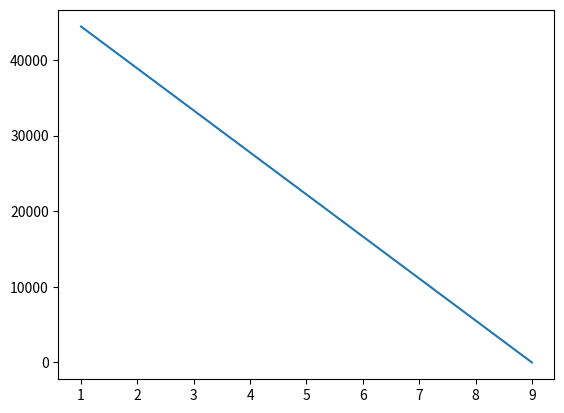
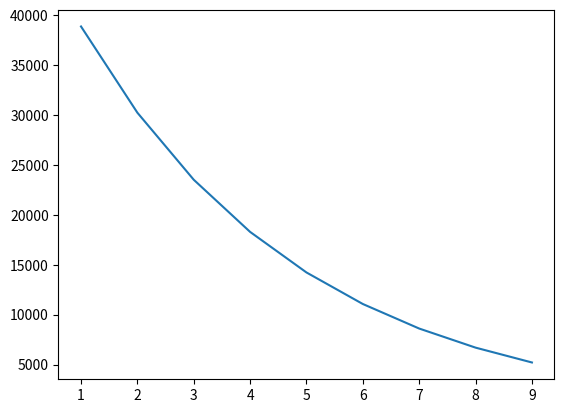
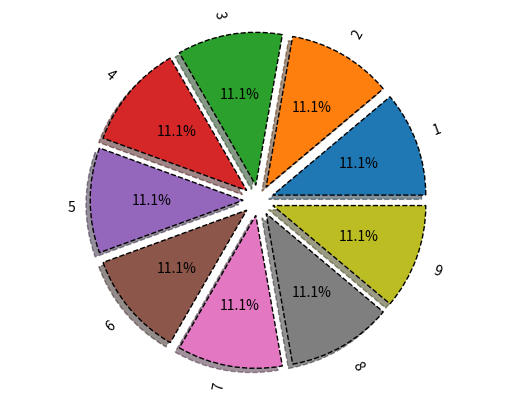

Write the Python code that produced these figures, in order. (Note: this script raises an exception after producing the figures.)
# 1задание
# import os
# my_secret = os.environ['Secret_1']
# print(my_secret)

# вывод ключей, работал с Вотинцевой А.С.
# import os

# Secret1_Votintseva = os.environ["Secret1_Votintseva"]
# print(Secret1_Votintseva)

# import os

# Secret2_Votintseva = os.environ["Secret2_Votintseva"]
# print(Secret2_Votintseva)

# import os

# Secret3_Votintseva = os.environ["Secret3_Votintseva"]
# print(Secret3_Votintseva)


# Общее задание, вариант 4, делал с Вотинцевой, проверяла Лысенкова (всё корректно, оценка 5)
from sympy import *

k, T, C, L = symbols("k T C L")
C_ost = 50000
Am_lst = []
C_ost_lst = []
for i in range(9):
    Am = (C - L) / T
    C_ost -= Am.subs({C: 50000, T: 9, L: 0})
    Am_lst.append(round(Am.subs({C: 50000, T: 9, L: 0}), 2))
    C_ost_lst.append(round(C_ost, 2))
print("Am_lst:", Am_lst)
print("C_ost_lst", C_ost_lst)

# 2способ
Aj = 0
C_ost = 50000  # Что это означает? - Это объявление переменной начальной стоимости (Ответ дала Вотинцева А.С.) /Проверил Николаев И.Д., 5/5/
Am_lst_2 = []
C_ost_lst_2 = []
for i in range(9):
    Am = k * 1 / T * (C - Aj)
    C_ost -= Am.subs({C: 50000, T: 9, k: 2})
    Am_lst_2.append(round(Am.subs({C: 50000, T: 9, k: 2}), 2))
    Aj += Am
    C_ost_lst_2.append(round(C_ost, 2))
print("Am_lst_2:", Am_lst_2)
print("C_ost_lst_2", C_ost_lst_2)


# Таблица
import pandas as pd

Y = range(
    1, 11
)  # Что это означает? - Это объявление переменной, которая будет содержать список чисел от 1 до 10 (Ответ дала Вотинцева А.С.) /Проверил Николаев И.Д., 5/5/ /
table1 = list(zip(Y, C_ost_lst, Am_lst))
table2 = list(zip(Y, C_ost_lst_2, Am_lst_2))
tfame = pd.DataFrame(table1, columns=["Y", "C_ost_lst", "Am_lst"])
tfame2 = pd.DataFrame(table2, columns=["Y", "C_ost_lst_2", "Am_lst_2"])
print(tfame)
print(tfame2)

# Визуализация
import numpy as np
import matplotlib.pyplot as plt

plt.figure()
plt.plot(tfame["Y"], tfame["C_ost_lst"], label="Am")
plt.savefig(
    "chart7.png"
)  # Что это означает? - Это сохранение графика в файл (Ответ дала Вотинцева А.С.) /Проверил Николаев И.Д., 5/5/
plt.figure()
plt.plot(tfame2["Y"], tfame2["C_ost_lst_2"], label="Am_2")
plt.savefig("chart8.png")

# Круговые диаграммы 1
vals = Am_lst
labels = [str(x) for x in range(1, 10)]
explode = (0.1, 0.1, 0.1, 0.1, 0.1, 0.1, 0.1, 0.1, 0.1)
fig, ax = plt.subplots()
ax.pie(
    vals,
    labels=labels,
    explode=explode,
    autopct="%1.1f%%",
    shadow=True,
    wedgeprops={"lw": 1, "ls": "--", "edgecolor": "k"},
    rotatelabels=True,
)
ax.axis("equal")
plt.savefig("chart9.png")
# Круговые диаграммы 2
vals = Am_lst_2
labels = [str(x) for x in range(1, 10)]
explode = (0.1, 0.1, 0.1, 0.1, 0.1, 0.1, 0.1, 0.1, 0.1, 0.1)
fig, ax = plt.subplots()
ax.pie(
    vals,
    labels=labels,
    explode=explode,
    autopct="%1.1f%%",
    shadow=True,
    wedgeprops={"lw": 1, "ls": "--", "edgecolor": "k"},
    rotatelabels=True,
)
ax.axis("equal")
plt.savefig("chart10.png")

# Гистограммы
table1 = list(zip(Y, Am_lst))
table2 = list(zip(Y, Am_lst_2))
tfame = pd.DataFrame(table1, columns=["Y", "Am_lst"])
tfame2 = pd.DataFrame(table2, columns=["Y", "Am_lst_2"])

plt.figure()
plt.bar(tfame["Y"], tfame["Am_lst"])
plt.savefig("chart11.png")

plt.figure()
plt.bar(tfame2["Y"], tfame2["Am_lst_2"])
plt.savefig("chart12.png")

# Общее задание, вариант 4, делал с Вотинцевой, проверяла Лысенкова (всё корректно, оценка 5)
# Задание 5 Shell
# Задание 6: Поменял исходные данные в соответствии с вариантом 2 ЛР2

#Индивидуальное задание к ЛР3

#Задает список подключаемых устройств
devices = [['A4Tech Mouse',r'USB\VID_09DA&PID_79A1\6&104FED9E&0&9'],['Kingston DataTraveler 3.0',r'USB\VID_0951&PID_1666\0019E06B4A6C'],['Logitech Wireless Mouse M185',r'USB\VID_046D&PID_C52B\5&2A8B3C&0&1'],['SanDisk Ultra USB 3.0',r'USB\VID_0781&PID_5583\4C530001230'],['Samsung USB Drive',r'USB\VID_090C&PID_1000\100000000000']]

#Задает список разрешенных устройств
allowed_list = ['A4Tech Mouse',r'USB\VID_09DA&PID_79A1\6&104FED9E&0&9','Logitech Wireless Mouse M185',r'USB\VID_046D&PID_C52B\5&2A8B3C&0&1']

# Задает три списка: с именами и ID разрешенных к подключению устройств, а также общий список

naimen = []
ID = []
razresheno = [[],[]]
naimen_ne_razresheno = []
ID_ne_razresheno = []


#Функция для проверки подключаемых устройств
def analyze(devices,alowwed_list):
    for device in devices:
        if device[0] in allowed_list:
            naimen.append(device[0])
        else :
            naimen_ne_razresheno.append(device[0])
    for device in devices:
        if device[1] in allowed_list:
            ID.append(device[1])
        else :
            ID_ne_razresheno.append(device[1])
    for i in range(len(naimen)):
        razresheno[i].append(naimen[i])
        razresheno[i].append(ID[i])
        print(razresheno)
print(analyze(devices,allowed_list))

# Табличное представление
import pandas as pd
Y = range(1, 11)
table1 = list(zip(Y, naimen, ID))
table2 = list(zip(Y, naimen_ne_razresheno, ID_ne_razresheno))
tfame = pd.DataFrame(table1, columns=["Y", "Naimen", "ID"])
tfame2 = pd.DataFrame(table2, columns=["Y", "Naimen_ne_razresheno", "ID_ne_razresheno"])
print(tfame)
print(tfame2)

# Визуализация
import numpy as np
import matplotlib.pyplot as plt
ID1 = [len(naimen),len(naimen_ne_razresheno)]

# Круговые диаграммы 1
vals = ID1
labels = [str(x) for x in range(1, 3)]
explode = (0.1, 0.1)
fig, ax = plt.subplots()
ax.pie(
    vals,
    labels=labels,
    explode=explode,
    autopct="%1.1f%%",
    shadow=True,
    wedgeprops={"lw": 1, "ls": "--", "edgecolor": "k"},
    rotatelabels=True,
)
ax.axis("equal")
plt.savefig("chart13.png")
idf = ['Разрешено','Запрещено']
# Гистограммы
table1 = list(zip(idf, ID1))
tfame = pd.DataFrame(table1, columns=["idf", "ID1"])

plt.figure()
plt.bar(tfame["idf"], tfame["ID1"])
plt.savefig("chart14.png")
